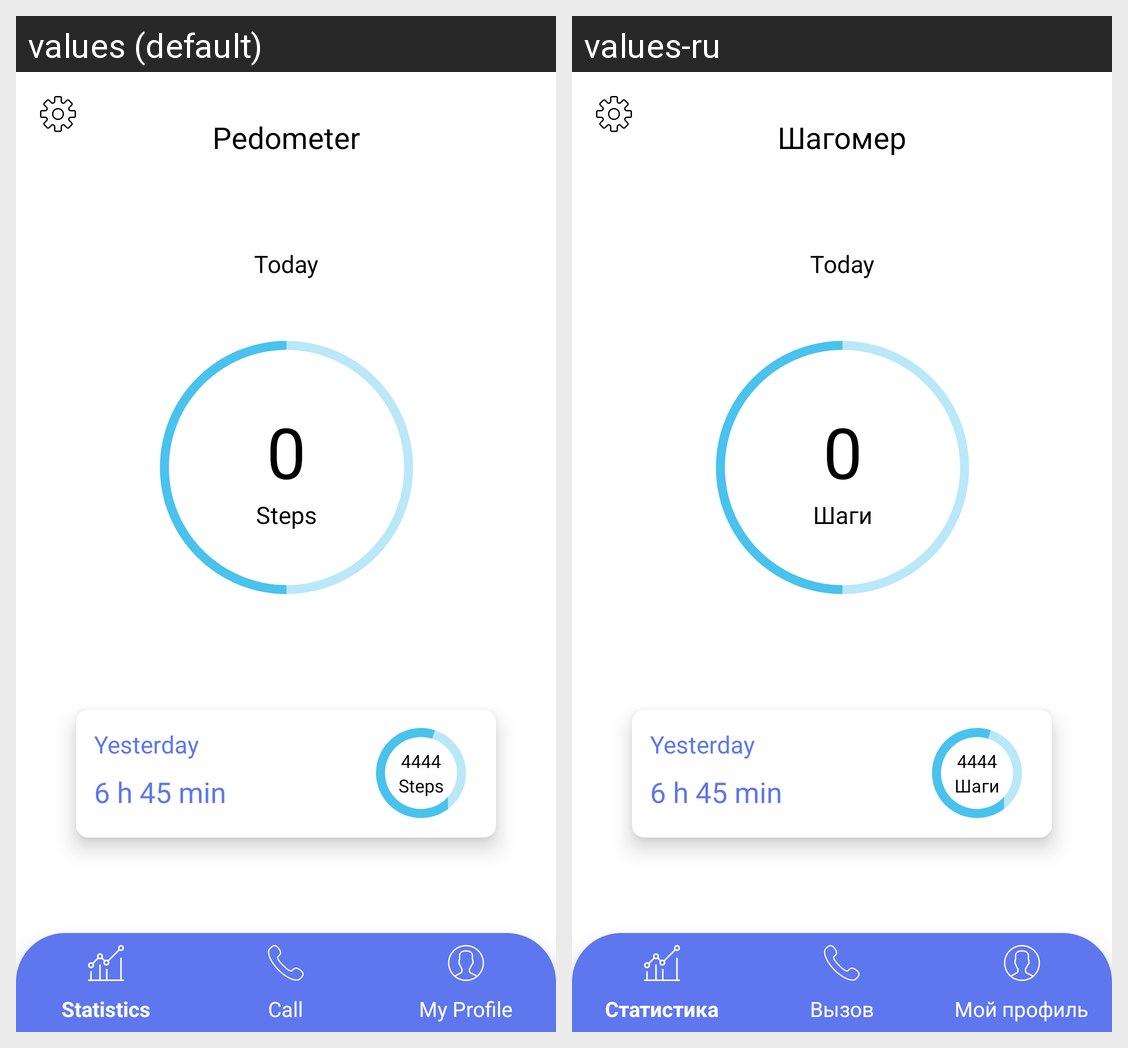

Here is an Android app screen in its default locale and in the app's own translations. Write out the translated-string differences for the strings that appear on this screen.
Android screen res/layout/activity_pedometer.xml rendered under 2 locales, left to right: values (default), values-ru. Device: Nexus 5 (rendered at 1080×1920; each locale shown at half size, 540×960, under a caption strip naming it); theme AppTheme.
Strings drawn on this screen, with the default value and each locale's value (text and hints the layout hard-codes, and strings that could not be matched under every locale, appear in the picture but are not listed):

pedometer
  values: Pedometer
  values-ru: Шагомер

Steps
  values: Steps
  values-ru: Шаги
